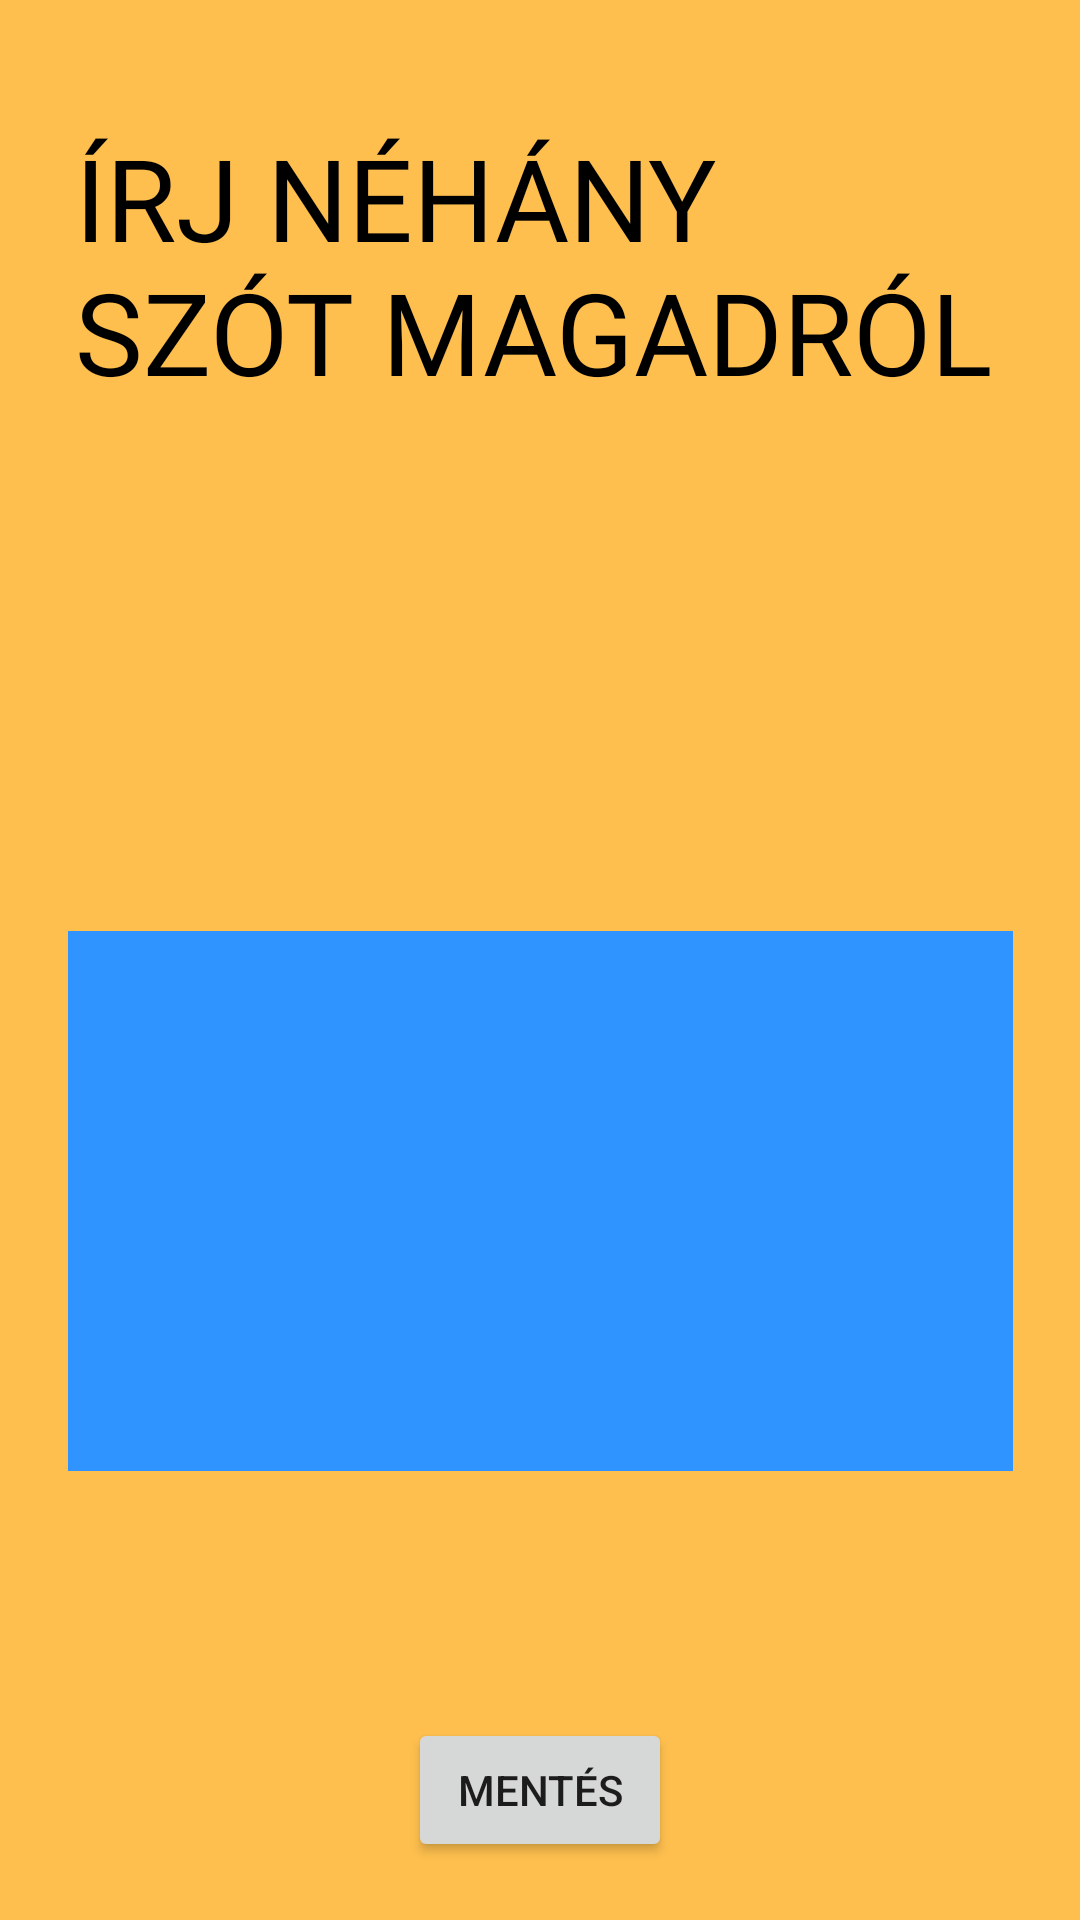

The Android layout XML behind this screen, and the referenced resources:
<!-- AndroidManifest.xml: application theme Theme.Tanulotars -->
<!-- res/layout/fragment_introduction.xml -->
<?xml version="1.0" encoding="utf-8"?>
<androidx.constraintlayout.widget.ConstraintLayout xmlns:android="http://schemas.android.com/apk/res/android"
    xmlns:app="http://schemas.android.com/apk/res-auto"
    xmlns:tools="http://schemas.android.com/tools"
    android:layout_width="match_parent"
    android:background="@color/orange4"
    android:layout_height="match_parent">

    <TextView
        android:id="@+id/textViewSubject"
        style="@style/ViewPagerHeading"
        android:layout_width="wrap_content"
        android:layout_height="wrap_content"
        android:fontFamily="@font/roboto_slab"
        android:text="@string/intro4"
        android:padding="25dp"
        app:flow_horizontalAlign="center"
        app:layout_constraintBottom_toTopOf="@+id/guideline4"
        app:layout_constraintEnd_toEndOf="parent"
        app:layout_constraintStart_toStartOf="parent"
        app:layout_constraintTop_toTopOf="parent" />

    <androidx.constraintlayout.widget.Guideline
        android:id="@+id/guideline4"
        android:layout_width="wrap_content"
        android:layout_height="wrap_content"
        android:orientation="horizontal"
        app:layout_constraintGuide_begin="176dp" />

    <EditText
        android:id="@+id/etIntro"
        android:layout_width="wrap_content"
        android:layout_height="wrap_content"
        android:height="180dp"
        android:background="@color/blue"
        android:ems="15"
        android:gravity="start|top"
        android:inputType="textMultiLine"
        app:layout_constraintBottom_toBottomOf="parent"
        app:layout_constraintEnd_toEndOf="parent"
        app:layout_constraintStart_toStartOf="parent"
        app:layout_constraintTop_toBottomOf="@+id/textViewSubject" />

    <Button
        android:id="@+id/btSave"
        android:layout_width="wrap_content"
        android:layout_height="wrap_content"
        android:layout_marginTop="63dp"
        android:text="@string/saveButton"
        app:layout_constraintBottom_toBottomOf="parent"
        app:layout_constraintEnd_toEndOf="parent"
        app:layout_constraintStart_toStartOf="parent"
        app:layout_constraintTop_toBottomOf="@+id/etIntro" />

</androidx.constraintlayout.widget.ConstraintLayout>
<!-- resources referenced by this layout -->
<resources>
  <color name="blue">#2F94FF</color>
  <color name="orange4">#FEBF4E</color>
  <string name="intro4">Írj néhány szót magadról</string>
  <string name="saveButton">Mentés</string>
  <style name="ViewPagerHeading">
          <item name="android:textColor">@color/black</item>
          <item name="android:textAllCaps">true</item>
          <item name="android:fontFamily">@font/roboto_slab</item>
          <item name="android:textSize">38sp</item>
      </style>
  <style name="Theme.Tanulotars" parent="Theme.MaterialComponents.Light.NoActionBar.Bridge">
          
          <item name="colorPrimary">@color/orange</item>
          <item name="colorPrimaryVariant">@color/orange</item>
          <item name="colorOnPrimary">@color/white</item>
          <item name="colorPrimaryDark">@color/black</item>
          
          <item name="colorSecondary">@color/blue</item>
          <item name="colorSecondaryVariant">@color/blue</item>
          <item name="colorOnSecondary">@color/black</item>
          
  
          
          <item name="buttonStyle">@style/buttonCustomStyle</item>
          <item name="imageButtonStyle">@style/imageViewCustom</item>
      </style>
  <color name="black">#FF000000</color>
  <color name="orange">#ff9a2f</color>
  <color name="white">#FFFFFFFF</color>
  <style name="buttonCustomStyle" parent="Widget.AppCompat.Button">
          <item name="backgroundColor">@color/buttonGrey</item>
      </style>
  <style name="imageViewCustom" parent="Widget.AppCompat.ImageButton">
          <item name="android:layout_margin">200dp</item>
      </style>
  <color name="buttonGrey">#8C9A98</color>
</resources>
